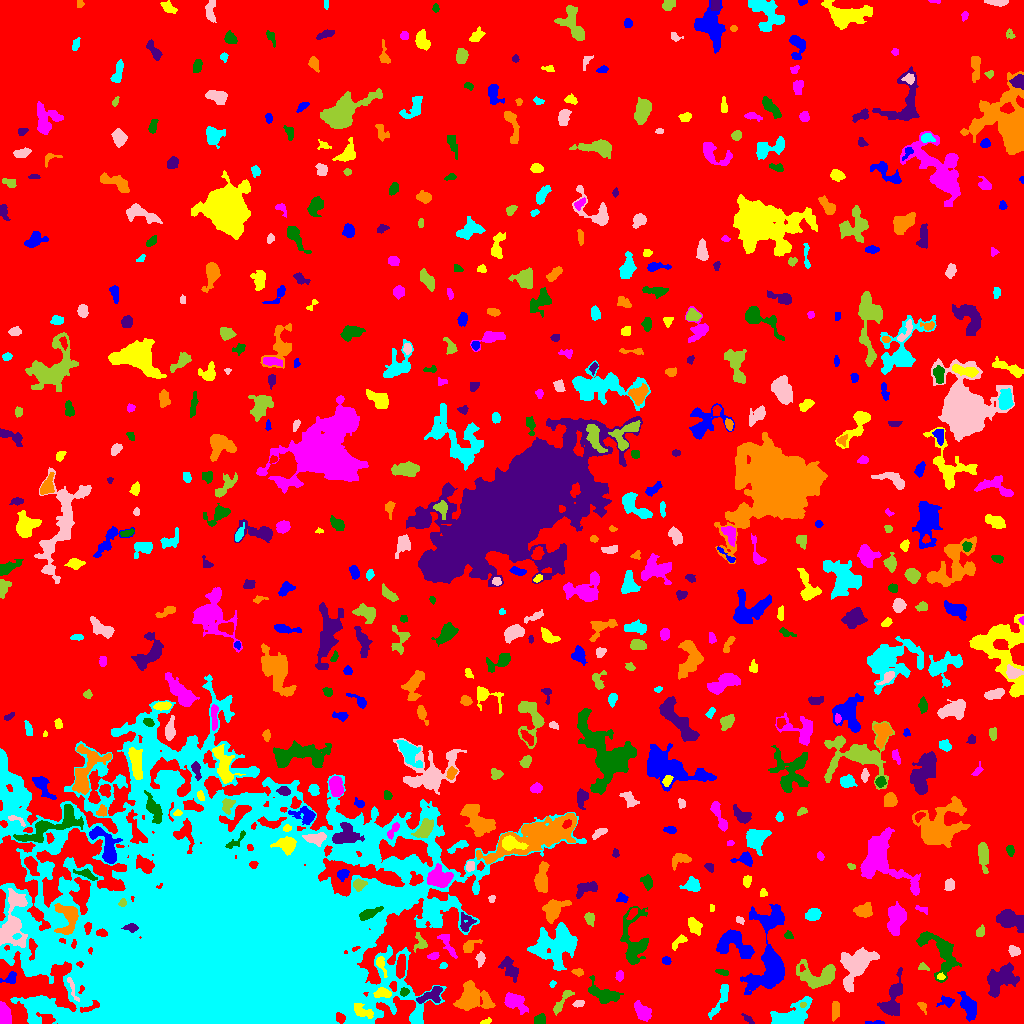

Source data for this figure (header and first rows):
ID, X, Y, A, B, theta, total_flux, mu_max, mu_median, mu_mean, R_fwhm, R_e, R10, R90, x_start, x_end, y_start, y_end, area, greylevel
0, 540.5, 506.8, 303.6, 273.3, -0.6492, 1299987, 22.0, 1.0, 1.663, 5.47, 228.2, 85.26, 371.9, 0, 1023, 0, 1023, 781531, 1.663
1, 878.2, 0.64, 2.079, 0.6849, 0.01869, 25.0, 2.0, 0.0, 0.4032, 2.523, 1.493, 0.5642, 2.326, 865, 884, 0, 3, 62, 5.403
2, 485.7, 1.683, 2.817, 1.121, 0.303, 82.0, 4.0, 2.0, 1.519, 2.985, 2.111, 0.7979, 3.29, 480, 491, 0, 6, 54, 6.519
3, 642.2, 11.57, 4.782, 2.906, -0.9293, 1009, 11.0, 4.0, 4.118, 5.14, 4.583, 1.784, 7.203, 634, 651, 2, 23, 245, 9.118
4, 539.9, 3.452, 2.722, 2.35, 0.3818, 323.0, 6.0, 2.0, 2.884, 4.107, 3.09, 1.262, 4.983, 534, 545, 0, 10, 112, 6.884
5, 748, 4.29, 3.324, 1.384, -0.6529, 100.0, 3.0, 1.0, 1.389, 3.038, 2.585, 0.9772, 4.107, 741, 754, 0, 10, 72, 5.389
6, 922.1, 17.83, 1.971, 1.38, -0.6278, 63.0, 3.0, 1.0, 0.8514, 2.523, 2.111, 0.7979, 3.241, 917, 926, 9, 21, 74, 5.851
7, 720.4, 24.11, 10.83, 2.332, 1.123, 592.0, 5.0, 2.0, 2.416, 5.971, 5.14, 1.954, 7.736, 708, 728, 4, 39, 245, 6.416
8, 578.8, 19.94, 2.673, 1.579, 0.08744, 124.0, 3.0, 1.0, 1.676, 3.385, 2.523, 1.128, 4.184, 572, 584, 16, 23, 74, 6.676
9, 802.5, 18.85, 1.714, 1.234, 0.09923, 98.0, 5.0, 2.5, 2.722, 2.394, 1.871, 0.5642, 2.877, 800, 806, 16, 21, 36, 13.72
10, 1016, 19.49, 1.92, 0.8871, -0.1652, 39.0, 3.0, 1.0, 0.9286, 1.871, 1.596, 0.5642, 2.646, 1013, 1021, 16, 22, 42, 6.929
11, 967.3, 18.3, 6.722, 3.198, -1.102, 547.0, 5.0, 2.0, 1.678, 4.442, 5.202, 1.871, 8.482, 957, 976, 2, 32, 326, 5.678
12, 363.3, 11.62, 5.87, 2.612, -0.4675, 540.0, 6.0, 2.0, 2.727, 5.557, 4.37, 1.784, 6.887, 354, 373, 5, 20, 198, 13.73
13, 3.837, 8.745, 5.917, 2.843, -1.387, 1195, 9.0, 6.0, 5.264, 6.933, 4.951, 2.034, 7.291, 0, 11, 0, 22, 227, 9.264
14, 604.6, 28.83, 8.021, 3.808, -0.4205, 1387, 10.0, 3.0, 3.584, 6.283, 5.557, 2.111, 9.219, 588, 623, 20, 48, 387, 9.584
15, 892.4, 23.84, 11.56, 4.626, 1.273, 1187, 5.0, 2.0, 2.388, 8.33, 7.136, 2.706, 10.84, 877, 902, 8, 56, 497, 6.388
16, 835.6, 13.35, 4.365, 2.028, 1.542, 311.0, 5.0, 2.0, 2.19, 4.442, 3.656, 1.493, 5.499, 832, 839, 2, 22, 142, 6.19
17, 789.7, 5.581, 9.765, 4.49, 0.4949, 5298, 44.0, 5.0, 8.786, 4.652, 5.585, 2.034, 11.06, 770, 812, 0, 27, 603, 11.79
18, 72.87, 33.27, 7.66, 1.326, -1.225, 218.0, 6.0, 2.0, 2.0, 2.985, 2.985, 1.128, 5.046, 67, 79, 22, 46, 109, 13.0
19, 561.8, 21.8, 8.164, 1.918, 0.9662, 297.0, 5.0, 1.0, 1.614, 3.241, 3.949, 1.382, 6.699, 553, 574, 8, 33, 184, 5.614
20, 686.7, 27.73, 14.27, 4.016, 1.513, 2560, 8.0, 3.0, 3.157, 10.46, 8.349, 3.29, 13.07, 672, 699, 4, 56, 811, 7.157
21, 947.1, 22.15, 3.617, 2.285, 0.007808, 277.0, 6.0, 2.0, 2.216, 3.742, 3.09, 1.128, 5.47, 936, 954, 16, 28, 125, 6.216
22, 382.9, 30.44, 4.118, 2.242, -0.0868, 684.0, 10.0, 4.0, 4.591, 4.82, 3.742, 1.493, 5.89, 373, 391, 26, 36, 149, 13.59
23, 514.4, 21.41, 5.565, 3.382, -0.5239, 1070, 10.0, 3.0, 3.386, 5.557, 5.015, 1.871, 8.215, 504, 528, 9, 31, 316, 7.386
24, 404.1, 31.45, 2.118, 1.634, 0.5766, 133.0, 4.0, 2.0, 1.873, 3.613, 2.394, 0.9772, 3.613, 400, 409, 27, 36, 71, 9.873
25, 431.1, 28.21, 7.108, 3.323, 0.4464, 1023, 7.0, 4.0, 4.06, 7.181, 5.382, 2.185, 8.038, 416, 442, 20, 37, 252, 9.06
26, 471.3, 25.64, 7.955, 6.441, -0.208, 2328, 9.0, 3.0, 3.439, 7.919, 7.399, 2.932, 12.11, 453, 495, 13, 43, 677, 7.439
27, 552.7, 39.55, 1.674, 1.356, 1.108, 94.0, 6.0, 2.0, 2.293, 2.185, 1.784, 0.5642, 3.038, 549, 556, 36, 43, 41, 9.293
28, 856.3, 57.84, 10.8, 5.963, 0.981, 2427, 7.0, 3.0, 2.985, 9.805, 8.649, 3.29, 13.52, 840, 879, 31, 76, 813, 6.985
29, 817.9, 47.97, 10.91, 5.982, -0.05189, 2345, 9.0, 4.0, 3.935, 8.137, 7.695, 2.985, 11.99, 796, 835, 35, 64, 596, 6.935
30, 400.8, 56.87, 5.78, 1.989, 1.502, 594.0, 7.0, 3.0, 2.898, 4.983, 4.334, 1.596, 6.676, 396, 405, 45, 69, 205, 10.9
31, 11.06, 45.34, 3.835, 2.798, 0.5259, 248.0, 4.0, 2.0, 1.968, 4.951, 3.338, 1.382, 5.293, 0, 16, 40, 52, 126, 6.968
32, 940.7, 46.77, 1.945, 1.29, -0.168, 84.0, 4.0, 2.0, 1.68, 2.877, 1.954, 0.7979, 3.141, 937, 945, 44, 51, 50, 9.68
33, 619.6, 47.58, 2.601, 1.939, 1.35, 176.0, 4.0, 2.0, 2.256, 4.37, 2.932, 1.128, 4.334, 615, 623, 42, 53, 78, 6.256
34, 722.6, 51.2, 3.267, 1.298, -0.2023, 160.0, 5.0, 2.0, 2.192, 2.985, 2.523, 0.9772, 4.146, 715, 728, 48, 54, 73, 6.192
35, 1000, 43.75, 8.787, 5.793, 0.6994, 2128, 9.0, 3.0, 3.483, 7.313, 7.939, 3.09, 12.27, 987, 1019, 26, 61, 611, 6.483
36, 578, 51.41, 2.856, 1.685, -0.09207, 140.0, 4.0, 2.0, 1.842, 3.827, 2.706, 0.9772, 4.26, 571, 583, 47, 55, 76, 7.842
37, 443.4, 57.78, 1.807, 1.371, 0.3161, 51.0, 2.0, 1.0, 1.062, 3.338, 1.954, 0.7979, 3.038, 439, 447, 55, 61, 48, 8.062
38, 480.3, 64.52, 3.172, 1.923, 1.538, 238.0, 7.0, 2.0, 2.224, 2.585, 2.932, 0.9772, 4.853, 475, 485, 56, 72, 107, 7.224
39, 923.1, 56.31, 2.642, 1.741, -0.2884, 144.0, 4.0, 2.0, 2.118, 3.909, 2.585, 0.9772, 3.989, 918, 929, 53, 61, 68, 7.118
40, 801.6, 55.18, 1.658, 1.335, 1.436, 103.0, 7.0, 3.0, 2.861, 1.871, 1.784, 0.5642, 2.821, 800, 805, 52, 59, 36, 10.86
41, 665.8, 62.78, 1.928, 1.636, -0.03712, 87.0, 4.0, 1.0, 1.261, 2.821, 2.185, 0.7979, 3.613, 662, 671, 59, 67, 69, 6.261
42, 381.1, 59.23, 5.247, 1.967, -1.236, 517.0, 8.0, 3.0, 4.203, 4.406, 3.432, 1.382, 5.557, 376, 387, 46, 67, 123, 11.2
43, 433.6, 67.38, 2.599, 1.743, 0.2498, 185.0, 5.0, 2.0, 2.434, 3.385, 2.764, 1.128, 4.184, 427, 439, 64, 71, 76, 8.434
44, 941.7, 71.3, 12.7, 6.954, -1.022, 1994, 12.0, 2.0, 2.801, 5.262, 6.747, 2.394, 11.77, 916, 961, 41, 92, 712, 6.801
45, 509.6, 55.27, 6.375, 3.317, -1.067, 793.0, 7.0, 3.0, 2.959, 5.499, 5.262, 2.034, 8.176, 498, 518, 41, 67, 268, 5.959
46, 469, 77.05, 4.519, 2.4, 0.5909, 463.0, 8.0, 2.0, 3.066, 4.146, 3.478, 1.382, 5.809, 463, 482, 71, 84, 151, 7.066
47, 557.8, 79.06, 10.81, 8.676, 0.4414, 5465, 15.0, 4.0, 4.655, 8.038, 9.805, 3.656, 16.49, 527, 577, 53, 101, 1174, 8.655
48, 1014, 72.49, 2.717, 2.17, -0.4058, 249.0, 6.0, 2.0, 2.243, 3.827, 3.09, 1.128, 4.886, 1008, 1020, 67, 78, 111, 6.243
49, 420.3, 81.48, 4.712, 3.213, -1.178, 332.0, 6.0, 2.0, 2.29, 4.146, 3.656, 1.262, 5.781, 413, 427, 71, 91, 145, 7.29
50, 994.2, 80.29, 3.96, 1.518, 0.8234, 233.0, 5.0, 3.0, 2.648, 3.868, 3.038, 1.128, 4.618, 988, 1000, 74, 86, 88, 6.648
51, 734.3, 79.72, 9.773, 6.212, -0.4384, 2007, 11.0, 3.0, 3.425, 3.989, 7.611, 2.646, 12.02, 716, 754, 65, 94, 586, 6.425
52, 678, 81.49, 4.649, 1.79, 0.7208, 189.0, 4.0, 1.0, 1.575, 4.334, 3.09, 1.128, 4.951, 672, 687, 73, 89, 120, 6.575
53, 447.8, 78.85, 8.115, 2.187, -1.057, 424.0, 6.0, 2.0, 2.28, 4.442, 3.868, 1.493, 6.482, 437, 457, 65, 89, 186, 7.28
54, 788.3, 88.14, 2.084, 1.815, -0.4446, 126.0, 4.0, 2.0, 1.969, 3.478, 2.394, 0.9772, 3.868, 784, 793, 85, 93, 64, 5.969
55, 131.2, 95.63, 3.235, 1.827, -0.08954, 377.0, 9.0, 3.0, 3.696, 3.432, 2.932, 1.128, 4.82, 121, 138, 91, 100, 102, 20.7
56, 67.42, 106.7, 8.524, 5.641, -1.491, 2110, 11.0, 4.0, 4.851, 7.485, 6.507, 2.585, 10.17, 54, 78, 89, 120, 435, 14.85
57, 344.4, 99.82, 2.566, 1.682, 0.1008, 264.0, 7.0, 4.0, 3.667, 3.478, 2.646, 0.9772, 4.068, 338, 349, 95, 103, 72, 32.67
58, 739.5, 103.4, 2.563, 1.392, -0.5384, 89.0, 4.0, 1.0, 1.561, 2.932, 2.257, 0.7979, 3.656, 736, 744, 99, 107, 57, 5.561
59, 980, 91.57, 2.806, 1.912, 1.085, 130.0, 3.0, 2.0, 1.494, 3.742, 2.821, 1.128, 4.297, 976, 984, 87, 99, 87, 5.494
... 594 more rows
